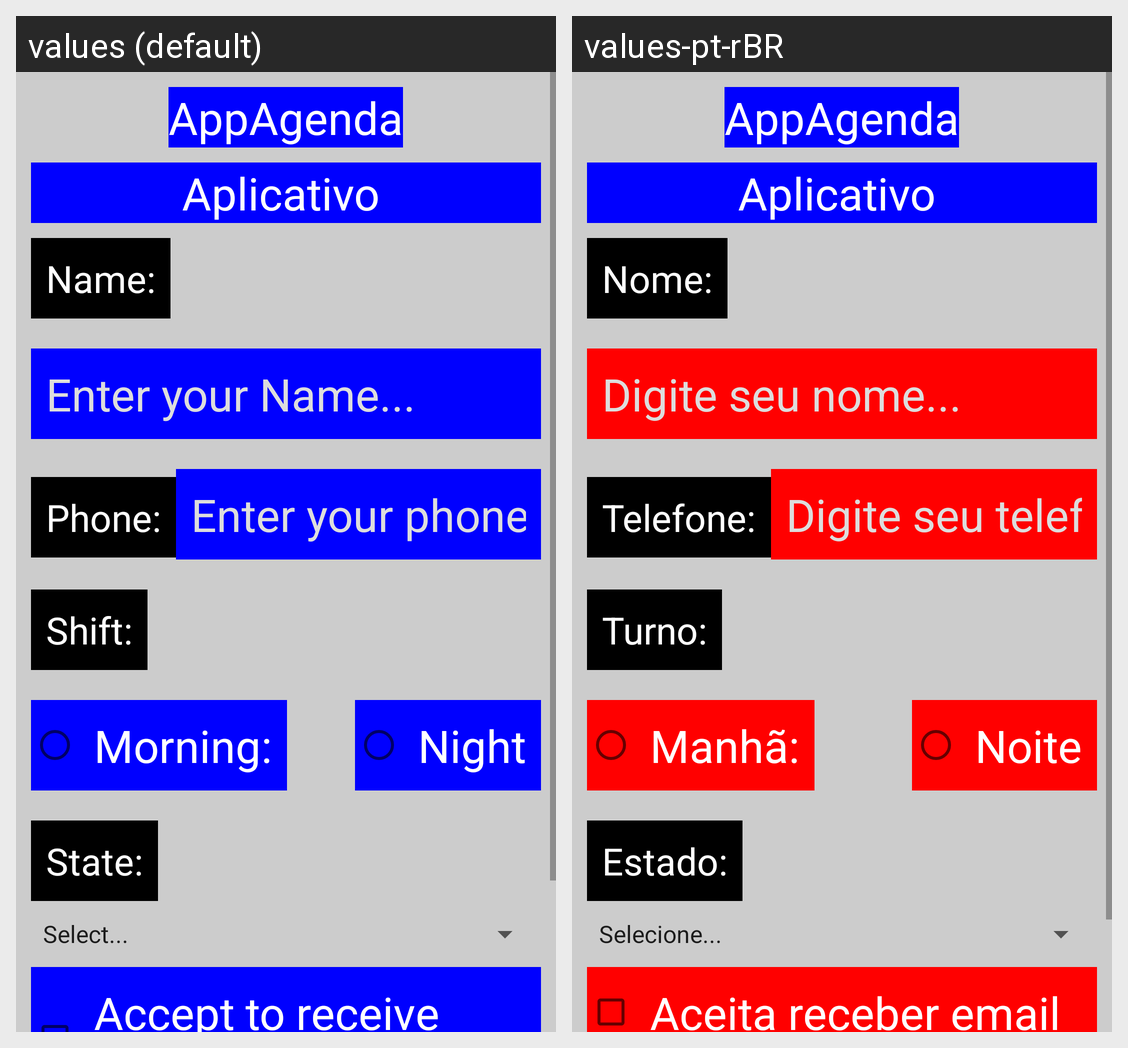

Here is an Android app screen in its default locale and in the app's own translations. Write out the translated-string differences for the strings that appear on this screen.
Android screen res/layout/activity_agenda.xml rendered under 2 locales, left to right: values (default), values-pt-rBR. Device: Nexus 5 (rendered at 1080×1920; each locale shown at half size, 540×960, under a caption strip naming it); theme Theme.AppLayout.
Strings drawn on this screen, with the default value and each locale's value (text and hints the layout hard-codes, and strings that could not be matched under every locale, appear in the picture but are not listed):

txtNome
  values: Name:
  values-pt-rBR: Nome:

txtHintNome
  values: Enter your Name...
  values-pt-rBR: Digite seu nome...

txtFone
  values: Phone:
  values-pt-rBR: Telefone:

txtHintFone
  values: Enter your phone...
  values-pt-rBR: Digite seu telefone...

txtTurno
  values: Shift:
  values-pt-rBR: Turno:

txtManha
  values: Morning:
  values-pt-rBR: Manhã:

txtNoite
  values: Night
  values-pt-rBR: Noite

txtEstado
  values: State:
  values-pt-rBR: Estado:

txtAceitaEmail
  values: Accept to receive email
  values-pt-rBR: Aceita receber email
